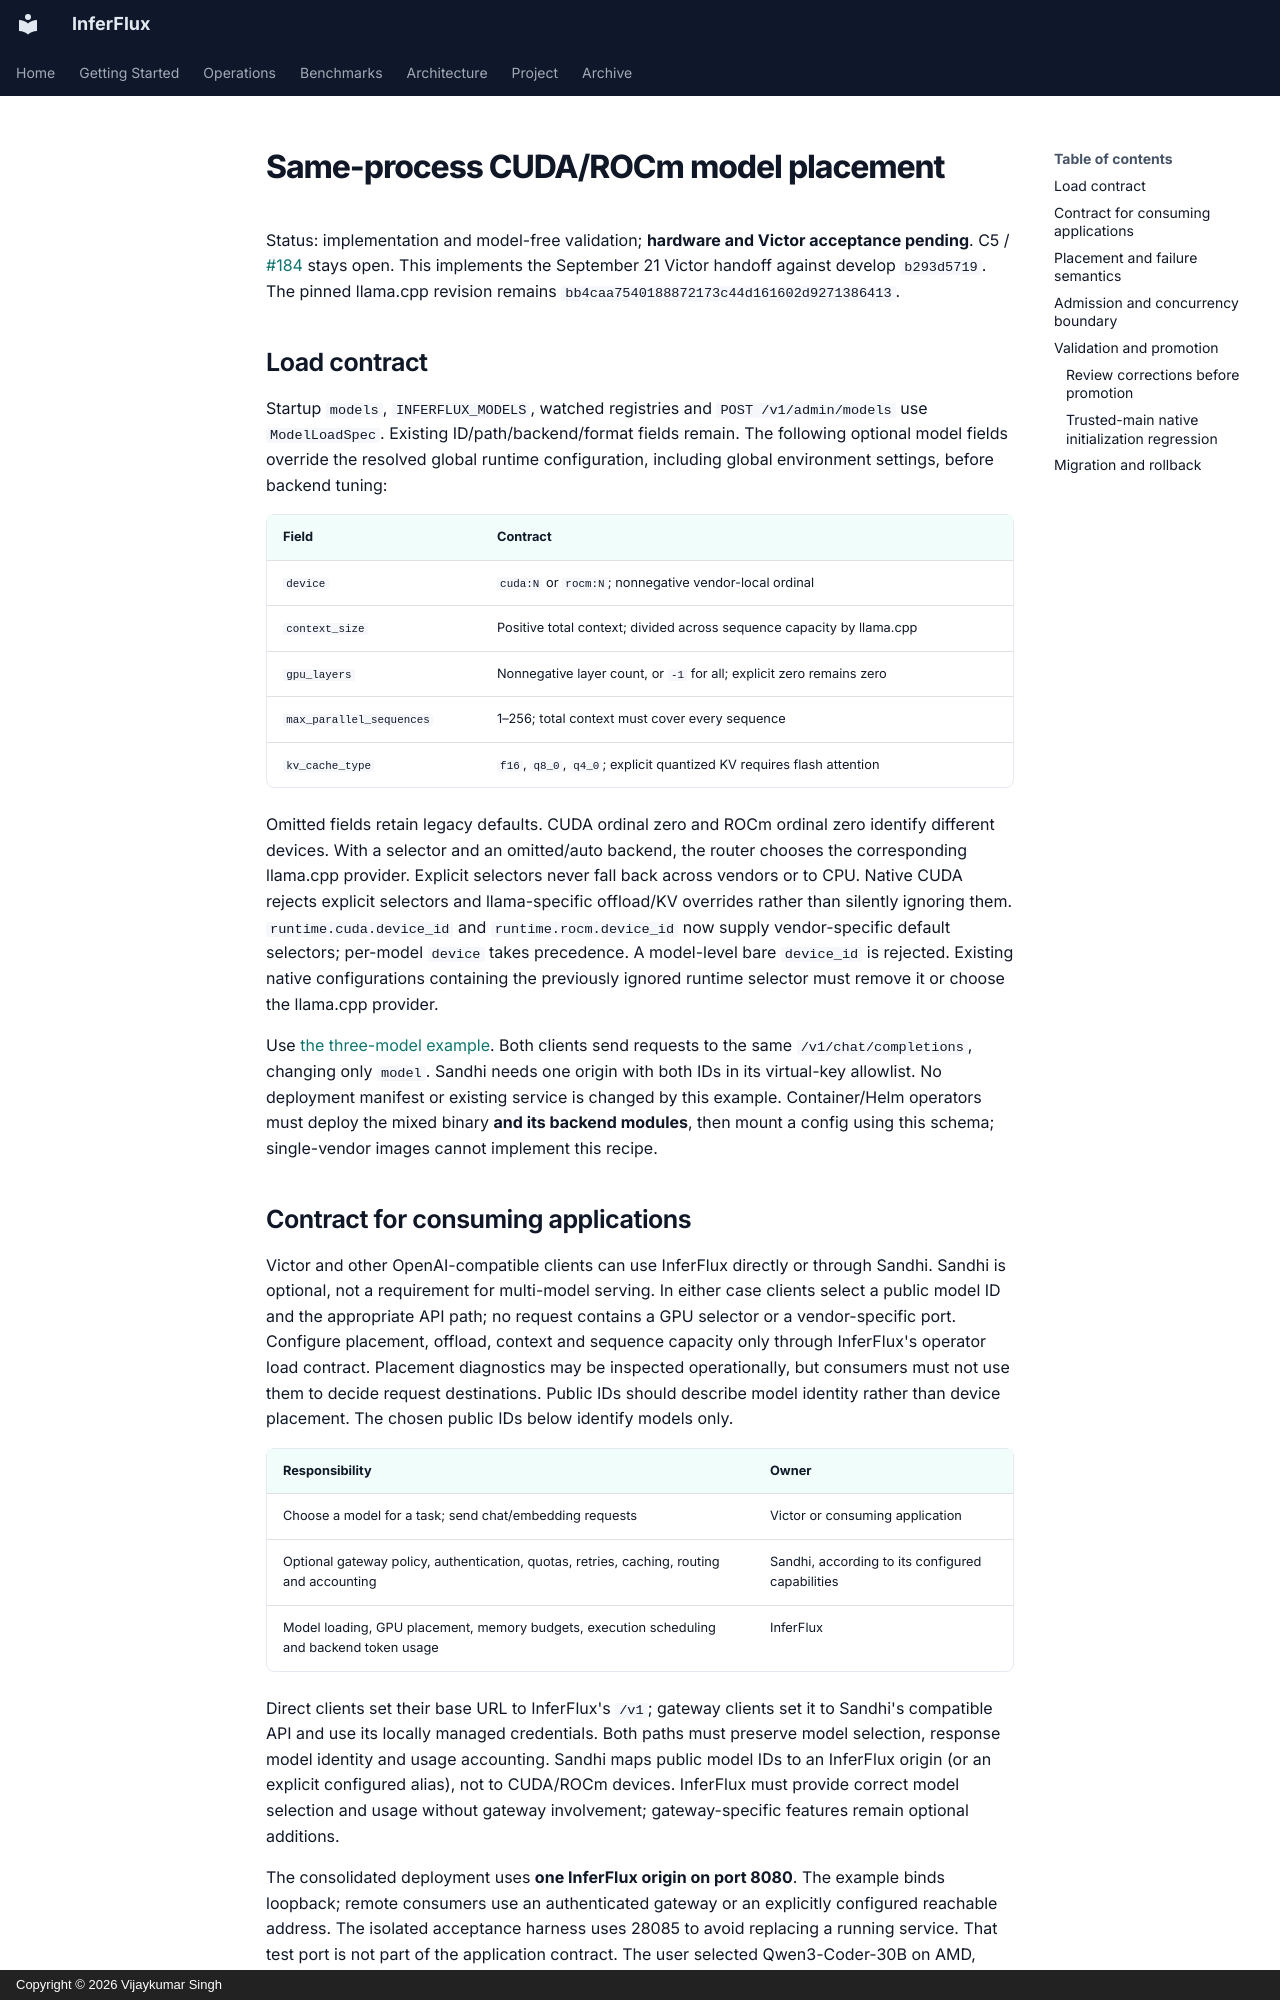

repository: anvai-labs/inferflux · page: planning/DUAL_GPU_MODEL_PINNING_IMPLEMENTATION/index.html · generator: mkdocs · copyright: Copyright © 2026 Vijaykumar Singh

# Same-process CUDA/ROCm model placement

Status: implementation and model-free validation; **hardware and Victor acceptance
pending**. C5 / [#184](https://github.com/anvai-labs/inferflux/issues/184) stays open.
This implements the September 21 Victor handoff against develop `b293d5719`.
The pinned llama.cpp revision remains `bb4caa7540188872173c44d161602d9271386413`.

## Load contract

Startup `models`, `INFERFLUX_MODELS`, watched registries and
`POST /v1/admin/models` use `ModelLoadSpec`. Existing ID/path/backend/format fields
remain. The following optional model fields override the resolved global runtime
configuration, including global environment settings, before backend tuning:

| Field | Contract |
|---|---|
| `device` | `cuda:N` or `rocm:N`; nonnegative vendor-local ordinal |
| `context_size` | Positive total context; divided across sequence capacity by llama.cpp |
| `gpu_layers` | Nonnegative layer count, or `-1` for all; explicit zero remains zero |
| `max_parallel_sequences` | 1–256; total context must cover every sequence |
| `kv_cache_type` | `f16`, `q8_0`, `q4_0`; explicit quantized KV requires flash attention |

Omitted fields retain legacy defaults. CUDA ordinal zero and ROCm ordinal zero
identify different devices. With a selector and an omitted/auto backend, the
router chooses the corresponding llama.cpp provider. Explicit selectors never
fall back across vendors or to CPU. Native CUDA rejects explicit selectors and
llama-specific offload/KV overrides rather than silently ignoring them.
`runtime.cuda.device_id` and `runtime.rocm.device_id` now supply vendor-specific
default selectors; per-model `device` takes precedence. A model-level bare
`device_id` is rejected. Existing native configurations containing the previously
ignored runtime selector must remove it or choose the llama.cpp provider.

Use [the three-model example](https://github.com/anvai-labs/inferflux/blob/develop/config/server.dual-gpu.yaml). Both clients send
requests to the same `/v1/chat/completions`, changing only `model`. Sandhi needs one
origin with both IDs in its virtual-key allowlist. No deployment manifest or
existing service is changed by this example. Container/Helm operators must deploy
the mixed binary **and its backend modules**, then mount a config using this schema;
single-vendor images cannot implement this recipe.
